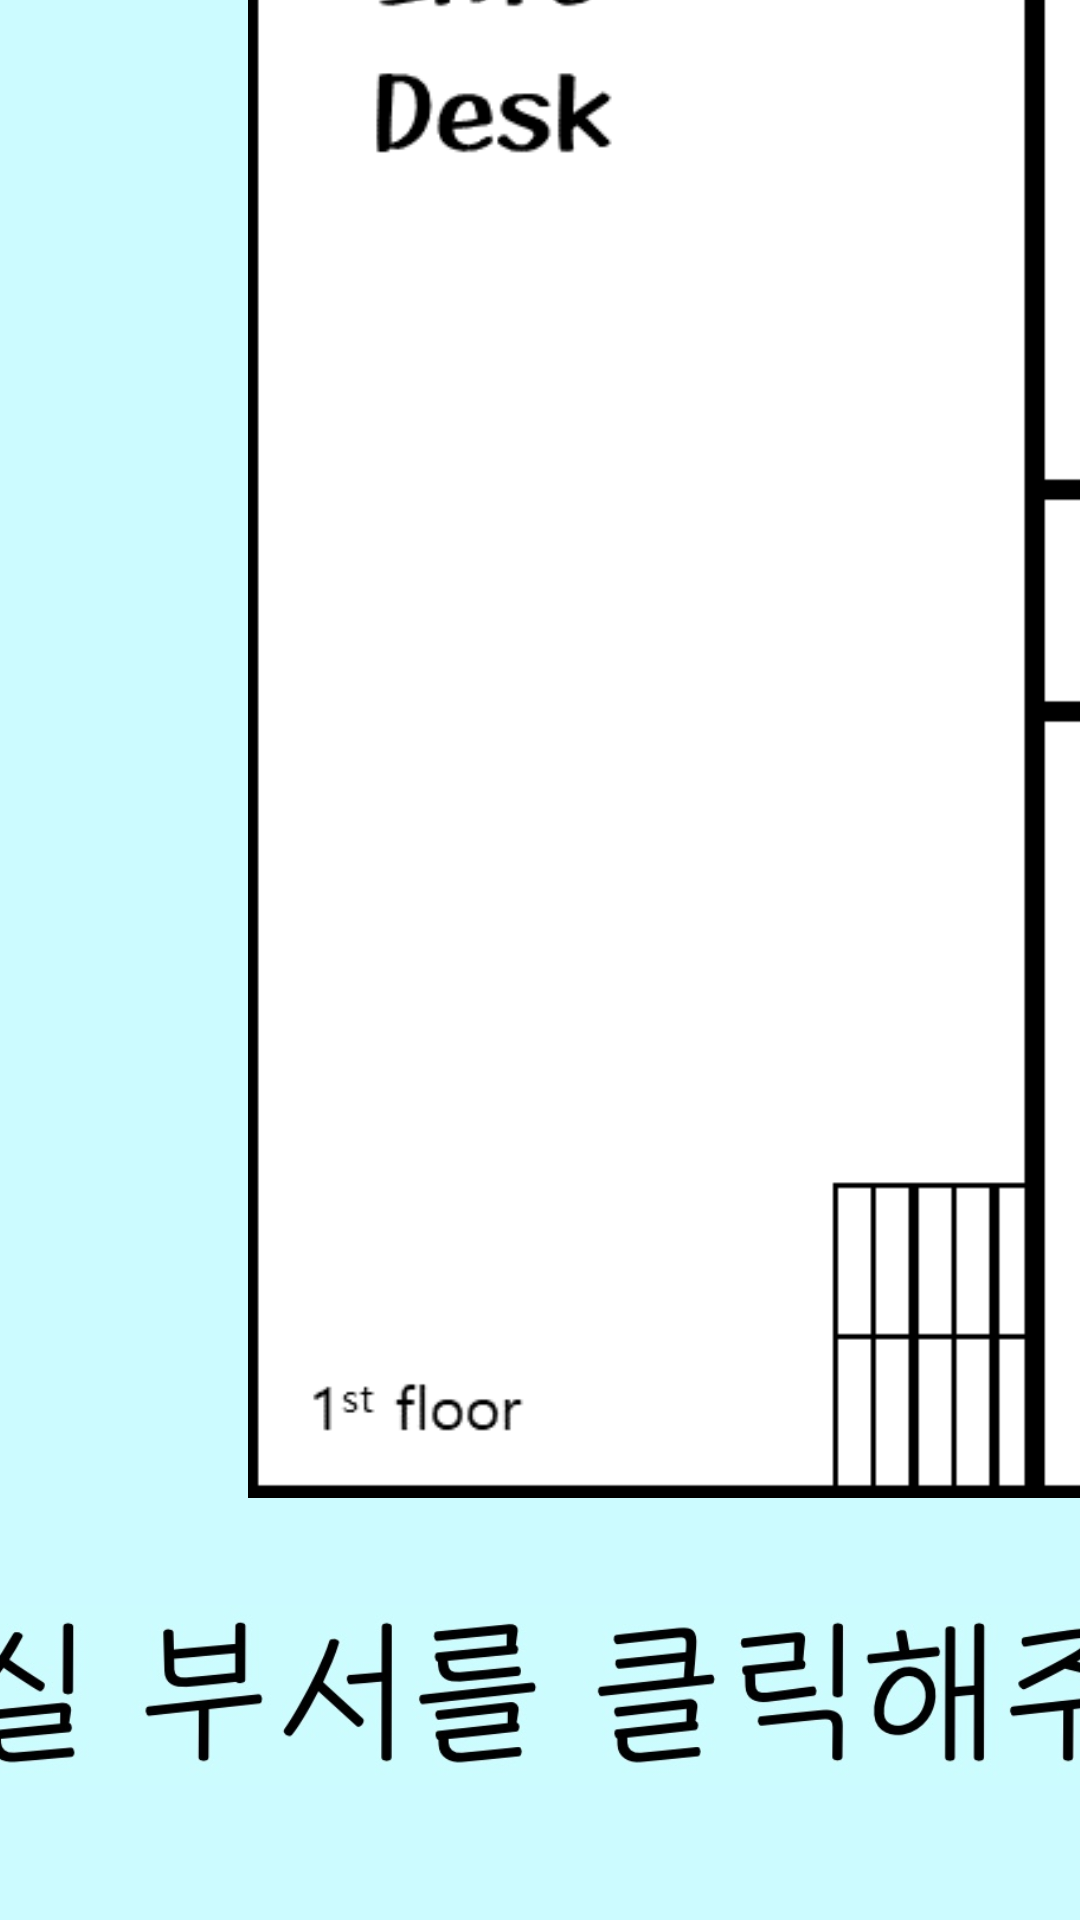

Reconstruct the res/layout file that produces this screen, plus the resources it refers to.
<!-- AndroidManifest.xml: application theme Theme.NewOfficeTemiApp -->
<!-- res/layout/activity_map_click.xml -->
<?xml version="1.0" encoding="utf-8"?>
<androidx.constraintlayout.widget.ConstraintLayout xmlns:android="http://schemas.android.com/apk/res/android"
    xmlns:app="http://schemas.android.com/apk/res-auto"
    xmlns:tools="http://schemas.android.com/tools"
    android:layout_width="match_parent"
    android:layout_height="match_parent"
    android:background="#ccfbff"
    tools:context=".MainActivity">


    <ImageView
        android:id="@+id/imageView8"
        android:layout_width="1143dp"
        android:layout_height="605dp"
        android:layout_marginStart="49dp"
        app:layout_constraintBottom_toBottomOf="@+id/div_3"
        app:layout_constraintStart_toStartOf="parent"
        app:srcCompat="@drawable/map" />

    <Button
        android:id="@+id/div_1"
        android:layout_width="0dp"
        android:layout_height="90dp"
        android:layout_marginStart="468dp"
        android:layout_marginEnd="306dp"
        android:layout_marginBottom="34dp"
        android:background="@drawable/plnning"
        android:minHeight="100dp"
        app:layout_constraintBottom_toTopOf="@+id/imageView10"
        app:layout_constraintEnd_toStartOf="@+id/div_3"
        app:layout_constraintStart_toStartOf="parent"
        android:text="Select"
        tools:ignore="SpeakableTextPresentCheck" />

    <Button
        android:id="@+id/div_3"
        android:layout_width="0dp"
        android:layout_height="0dp"
        android:layout_marginEnd="251dp"
        android:layout_marginBottom="36dp"
        android:background="@drawable/editorial"
        android:minHeight="48dp"
        app:layout_constraintBottom_toTopOf="@+id/imageView10"
        app:layout_constraintEnd_toEndOf="parent"
        app:layout_constraintStart_toEndOf="@+id/div_1"
        app:layout_constraintTop_toBottomOf="@+id/div_4"
        android:text="Select"
        tools:ignore="SpeakableTextPresentCheck" />

    <Button
        android:id="@+id/div_4"
        android:layout_width="130dp"
        android:layout_height="0dp"
        android:layout_marginTop="228dp"
        android:layout_marginEnd="158dp"
        android:layout_marginBottom="250dp"
        android:background="@drawable/executive"
        android:minHeight="48dp"
        app:layout_constraintBottom_toTopOf="@+id/div_3"
        app:layout_constraintEnd_toEndOf="@+id/imageView8"
        app:layout_constraintTop_toTopOf="parent"
        android:text="Select"

        tools:ignore="SpeakableTextPresentCheck" />

    <ImageView
        android:id="@+id/imageView10"
        android:layout_width="942dp"
        android:layout_height="60dp"
        android:layout_marginStart="151dp"
        android:layout_marginEnd="151dp"
        android:layout_marginBottom="45dp"
        app:layout_constraintBottom_toBottomOf="parent"
        app:layout_constraintEnd_toEndOf="parent"
        app:layout_constraintStart_toStartOf="parent"
        app:layout_constraintTop_toBottomOf="@+id/div_3"
        app:srcCompat="@drawable/send_div_mes" />


</androidx.constraintlayout.widget.ConstraintLayout>
<!-- resources referenced by this layout -->
<resources>
  <!-- drawable editorial: png bitmap (drawable, 257210 bytes) -->
  <!-- drawable executive: png bitmap (drawable, 263506 bytes) -->
  <!-- drawable map: jpg bitmap (drawable, 24719 bytes) -->
  <!-- drawable plnning: png bitmap (drawable, 254358 bytes) -->
  <!-- drawable send_div_mes: jpg bitmap (drawable, 61141 bytes) -->
  <style name="Theme.NewOfficeTemiApp" parent="Base.Theme.NewOfficeTemiApp" />
  <style name="Base.Theme.NewOfficeTemiApp" parent="Theme.Material3.DayNight.NoActionBar">
          
          
      </style>
</resources>
